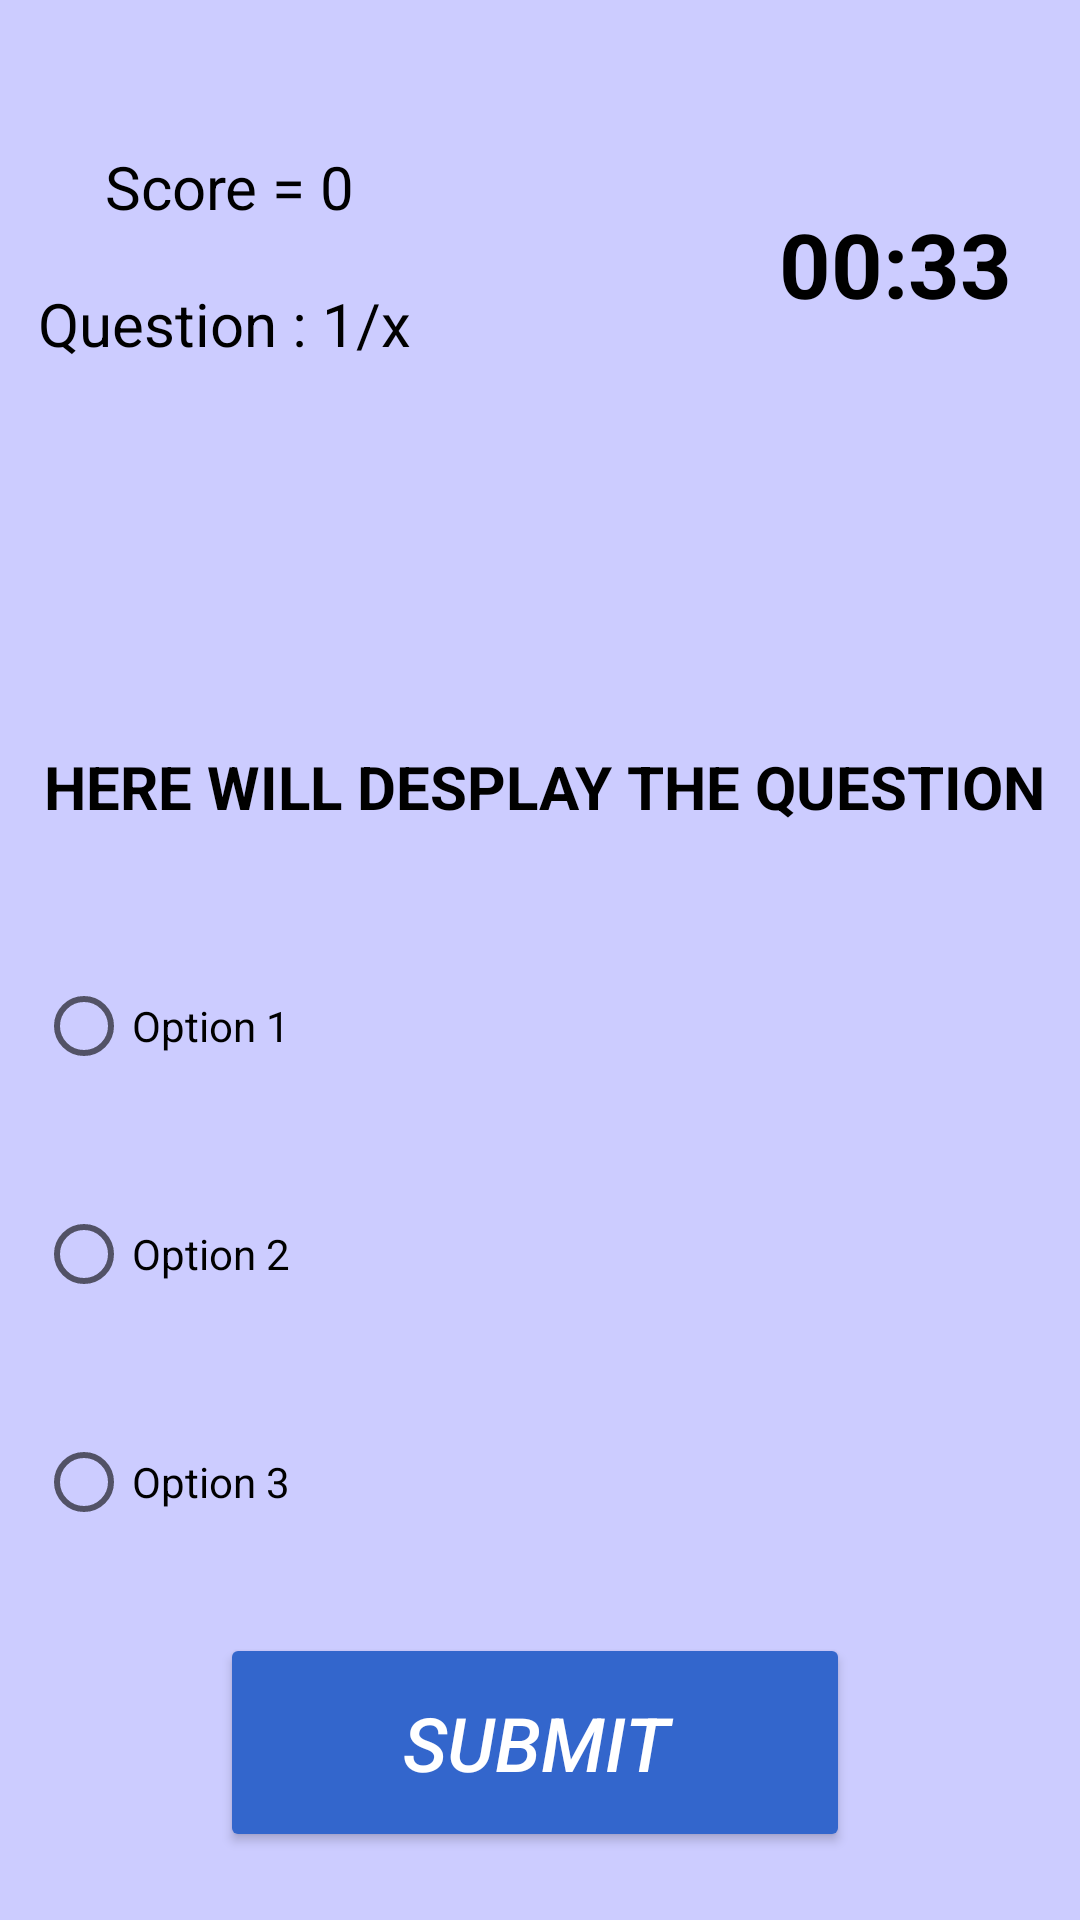

Produce the Android XML layout that renders to this screen, including the resource entries it uses.
<!-- AndroidManifest.xml: application theme Theme.MyQuiz -->
<!-- res/layout/activity_quiz.xml -->
<?xml version="1.0" encoding="utf-8"?>
<androidx.constraintlayout.widget.ConstraintLayout xmlns:android="http://schemas.android.com/apk/res/android"
    xmlns:app="http://schemas.android.com/apk/res-auto"
    xmlns:tools="http://schemas.android.com/tools"
    android:layout_width="match_parent"
    android:layout_height="match_parent"
    android:background="@color/liblue"
    tools:context=".QuizActivity">

    <TextView
        android:id="@+id/textView_score"
        android:layout_width="158dp"
        android:layout_height="25dp"
        android:gravity="center"
        android:text="Score = 0 "
        android:textColor="@color/black"
        android:textSize="20sp"
        app:layout_constraintBottom_toBottomOf="parent"
        app:layout_constraintEnd_toEndOf="parent"
        app:layout_constraintHorizontal_bias="0.0"
        app:layout_constraintStart_toStartOf="parent"
        app:layout_constraintTop_toTopOf="parent"
        app:layout_constraintVertical_bias="0.079" />

    <TextView
        android:id="@+id/textView_question_count"
        android:layout_width="135dp"
        android:layout_height="27dp"
        android:text="Question : 1/x"
        android:textColor="@color/black"
        android:textSize="20sp"
        app:layout_constraintBottom_toBottomOf="parent"
        app:layout_constraintEnd_toEndOf="parent"
        app:layout_constraintHorizontal_bias="0.057"
        app:layout_constraintStart_toStartOf="parent"
        app:layout_constraintTop_toTopOf="parent"
        app:layout_constraintVertical_bias="0.154" />

    <TextView
        android:id="@+id/textView_countdown"
        android:layout_width="111dp"
        android:layout_height="54dp"
        android:gravity="center"
        android:text="00:33"
        android:textColor="@color/black"
        android:textSize="30sp"
        android:textStyle="bold"
        app:layout_constraintBottom_toBottomOf="parent"
        app:layout_constraintEnd_toEndOf="parent"
        app:layout_constraintHorizontal_bias="0.976"
        app:layout_constraintStart_toStartOf="parent"
        app:layout_constraintTop_toTopOf="parent"
        app:layout_constraintVertical_bias="0.104" />

    <RadioGroup
        android:id="@+id/radio_group"

        android:layout_width="210dp"
        android:layout_height="236dp"
        app:layout_constraintBottom_toBottomOf="parent"
        app:layout_constraintEnd_toEndOf="parent"
        app:layout_constraintHorizontal_bias="0.079"
        app:layout_constraintStart_toStartOf="parent"
        app:layout_constraintTop_toTopOf="parent"
        app:layout_constraintVertical_bias="0.787">

        <RadioButton
            android:id="@+id/radiobutton_1"
            android:layout_width="wrap_content"
            android:layout_height="wrap_content"
            android:text="Option 1" />

        <RadioButton
            android:id="@+id/radiobutton_2"
            android:layout_width="wrap_content"
            android:layout_height="104dp"
            android:text="Option 2 " />

        <RadioButton
            android:id="@+id/radiobutton_3"
            android:layout_width="wrap_content"
            android:layout_height="wrap_content"
            android:text="Option 3" />
    </RadioGroup>

    <TextView
        android:id="@+id/textView_question"
        android:layout_width="367dp"
        android:layout_height="77dp"
        android:text="HERE WILL DESPLAY THE QUESTION"
        android:textColor="@color/black"
        android:textSize="20sp"
        android:gravity="center"
        android:textStyle="bold"
        app:layout_constraintBottom_toBottomOf="parent"
        app:layout_constraintEnd_toEndOf="parent"
        app:layout_constraintHorizontal_bias="0.363"
        app:layout_constraintStart_toStartOf="parent"
        app:layout_constraintTop_toTopOf="parent"
        app:layout_constraintVertical_bias="0.397" />

    <Button
        android:id="@+id/button"
        android:layout_width="210dp"
        android:layout_height="73dp"
        android:backgroundTint="@color/blue"
        android:gravity="center"
        android:text="SUBMIT"
        android:textColor="@color/white"
        android:textSize="25sp"
        android:textStyle="italic"

        app:layout_constraintBottom_toBottomOf="parent"
        app:layout_constraintEnd_toEndOf="parent"
        app:layout_constraintHorizontal_bias="0.489"
        app:layout_constraintStart_toStartOf="parent"
        app:layout_constraintTop_toTopOf="parent"
        app:layout_constraintVertical_bias="0.96" />
</androidx.constraintlayout.widget.ConstraintLayout>
<!-- resources referenced by this layout -->
<resources>
  <color name="black">#FF000000</color>
  <color name="blue">#3366cc</color>
  <color name="liblue">#ccccff</color>
  <color name="white">#FFFFFFFF</color>
  <style name="Theme.MyQuiz" parent="Theme.MaterialComponents.DayNight.DarkActionBar">
          
          <item name="colorPrimary">@color/liblue</item>
  
          <item name="colorPrimaryVariant">@color/blue</item>
          <item name="colorOnPrimary">@color/white</item>
          
          <item name="colorSecondary">@color/teal_200</item>
          <item name="colorSecondaryVariant">@color/teal_700</item>
          <item name="colorOnSecondary">@color/black</item>
          
          <item name="android:statusBarColor" tools:targetApi="l">?attr/colorPrimaryVariant</item>
          
      </style>
  <color name="teal_200">#FF03DAC5</color>
  <color name="teal_700">#FF018786</color>
</resources>
